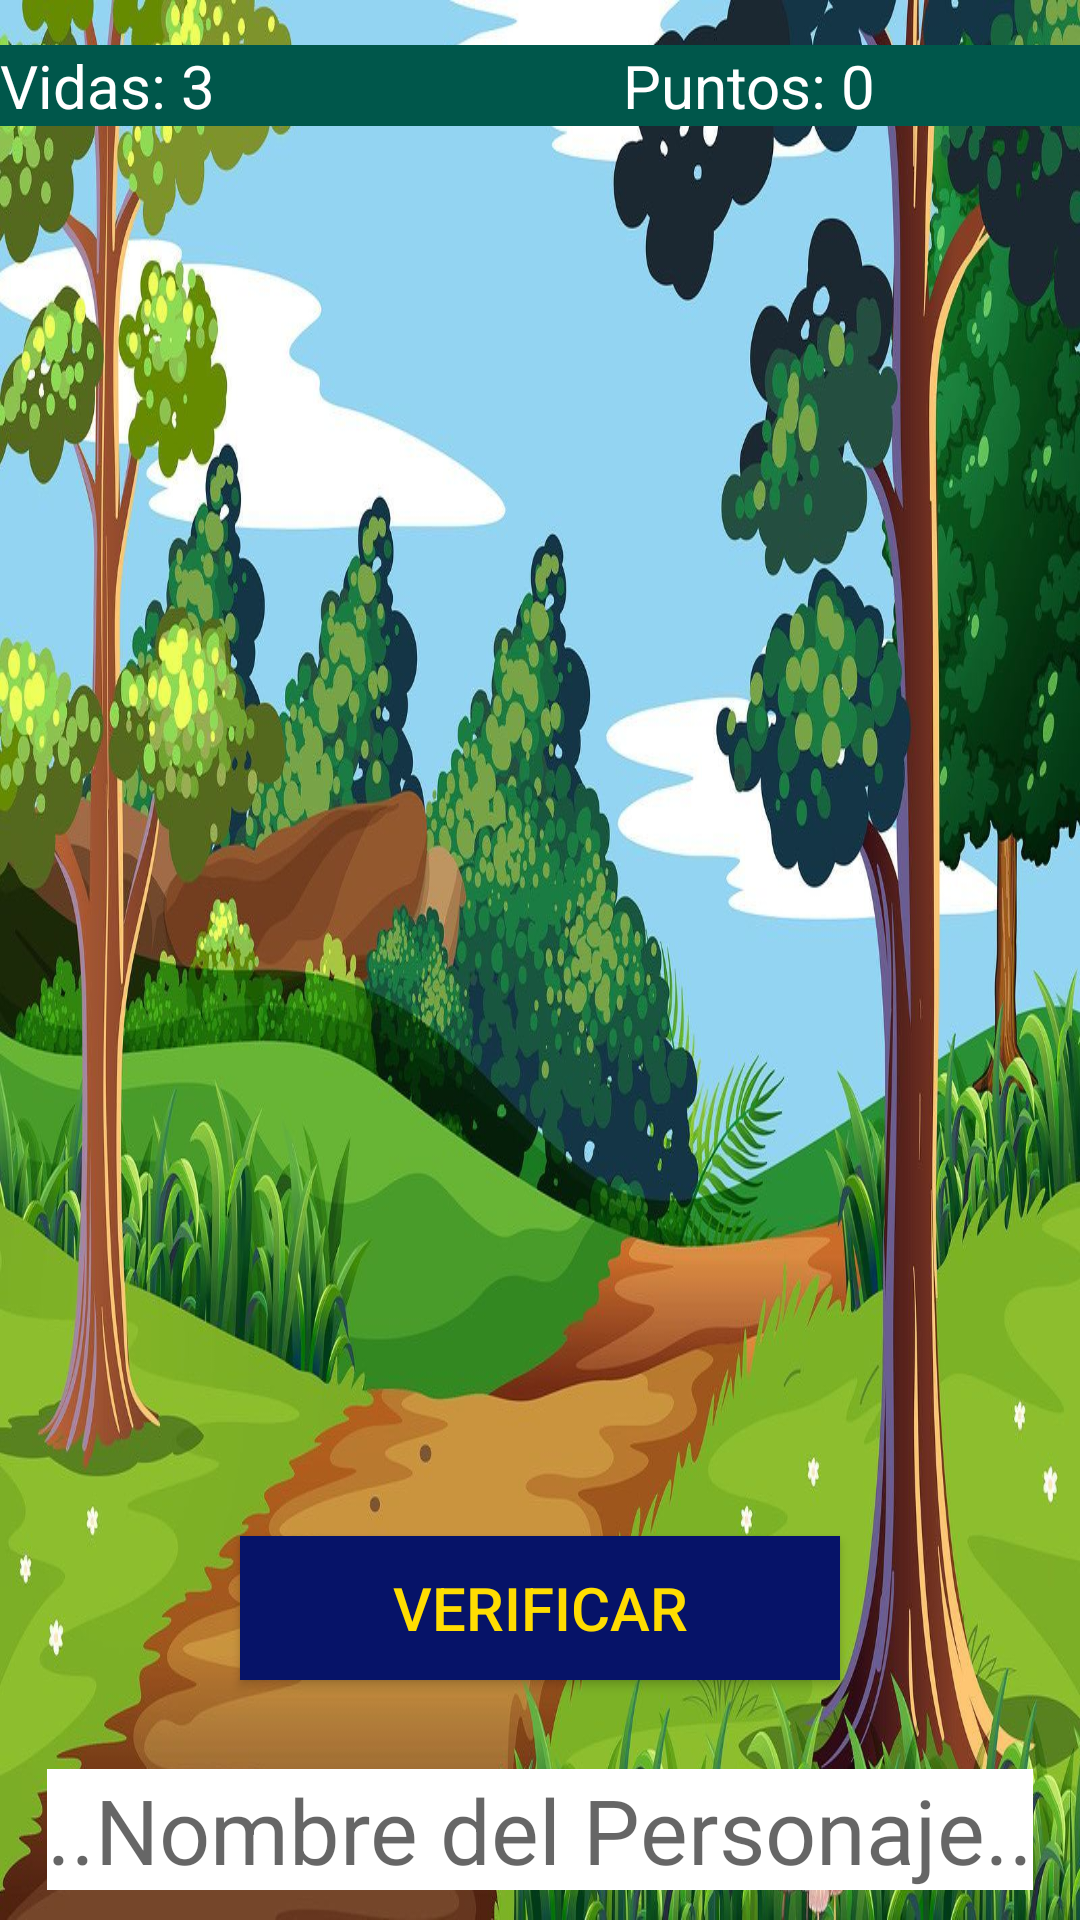

The Android layout XML behind this screen, and the referenced resources:
<!-- AndroidManifest.xml: application theme Theme.AppCompat.Light.NoActionBar -->
<!-- res/layout/activity_juego_dora.xml -->
<?xml version="1.0" encoding="utf-8"?>
<RelativeLayout
    xmlns:android="http://schemas.android.com/apk/res/android"
    xmlns:tools="http://schemas.android.com/tools"
    android:layout_width="match_parent"
    android:layout_height="match_parent"
    android:background="@drawable/paisdora"
    tools:context=".JuegoDoraActivity">
    <LinearLayout
        android:layout_width="match_parent"
        android:layout_height="wrap_content"
        android:orientation="horizontal"
        android:layout_marginTop="15dp">

        <TextView
            android:id="@+id/txtVidas"
            android:layout_width="wrap_content"
            android:layout_height="wrap_content"
            android:layout_weight="1"
            android:text="Vidas: 3"
            android:textSize="20sp"
            android:textColor="@color/blanco"
            android:background="@color/colorPrimaryDark"
            android:layout_gravity="center_horizontal"/>
        <TextView
            android:id="@+id/txtContador"
            android:layout_width="wrap_content"
            android:layout_height="wrap_content"
            android:layout_weight="1"
            android:text=""
            android:textSize="20sp"
            android:textColor="@color/blanco"
            android:background="@color/colorPrimaryDark"
            android:layout_gravity="center_horizontal"/>
        <TextView
            android:id="@+id/txtPuntos"
            android:layout_width="wrap_content"
            android:layout_height="wrap_content"
            android:layout_weight="1"
            android:text="Puntos: 0"
            android:textSize="20sp"
            android:textColor="@color/blanco"
            android:background="@color/colorPrimaryDark"
            android:layout_gravity="center_horizontal"/>

    </LinearLayout>
    <ImageView
        android:id="@+id/ivPersonaje"
        android:layout_width="400dp"
        android:layout_height="600dp"
        android:layout_marginTop="50dp"
        android:layout_centerHorizontal="true"
        />
    <EditText
        android:id="@+id/txtPersonaje"
        android:layout_width="wrap_content"
        android:layout_height="wrap_content"
        android:layout_centerHorizontal="true"
        android:layout_alignParentBottom="true"
        android:layout_marginBottom="10dp"
        android:textSize="30sp"
        android:background="@color/blanco"
        android:hint="@string/name"
        android:textColor="@color/colorAccent"/>

    <Button
        android:id="@+id/verificar"
        android:layout_width="200dp"
        android:layout_height="wrap_content"
        android:layout_centerHorizontal="true"
        android:layout_alignParentBottom="true"
        android:layout_marginBottom="80dp"
        android:textSize="20sp"
        android:text="@string/verif"
        android:background="@color/boton_avng"
        android:textColor="@color/inicio_color"/>

</RelativeLayout>
<!-- resources referenced by this layout -->
<resources>
  <color name="blanco">#FFFFFF</color>
  <color name="boton_avng">#061368</color>
  <color name="colorAccent">#D81B60</color>
  <color name="colorPrimaryDark">#00574B</color>
  <color name="inicio_color">#ffdd01</color>
  <!-- drawable paisdora: jpg bitmap (drawable, 254603 bytes) -->
  <string name="name">..Nombre del Personaje..</string>
  <string name="verif">VERIFICAR</string>
</resources>
